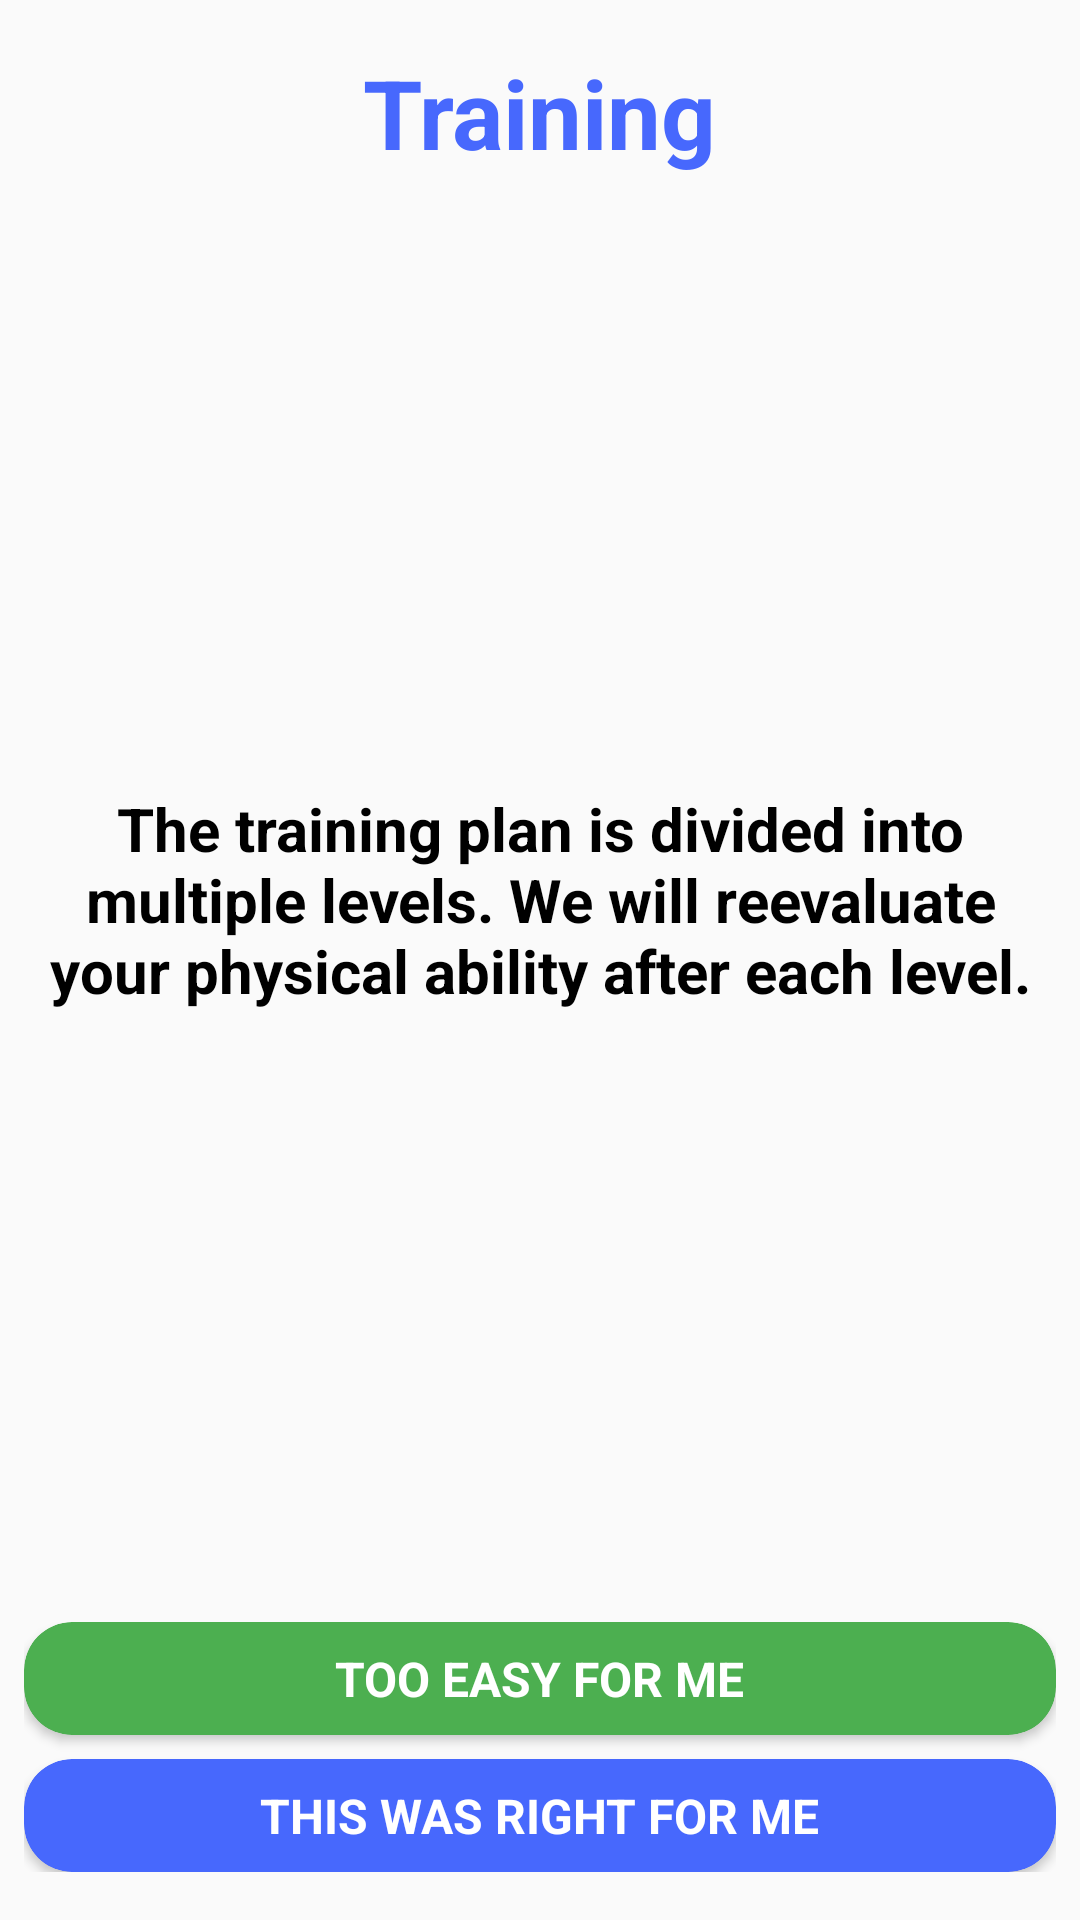

Reconstruct the res/layout file that produces this screen, plus the resources it refers to.
<!-- AndroidManifest.xml: application theme AppTheme -->
<!-- res/layout/activity_push_up_feeling.xml -->
<?xml version="1.0" encoding="utf-8"?>
<android.support.constraint.ConstraintLayout xmlns:android="http://schemas.android.com/apk/res/android"
    xmlns:app="http://schemas.android.com/apk/res-auto"
    xmlns:tools="http://schemas.android.com/tools"
    android:layout_width="match_parent"
    android:id="@+id/pushup_feeling"
    android:layout_height="match_parent"
    tools:context=".PushUpFeelingActivity">

    <android.support.constraint.ConstraintLayout
        android:layout_width="match_parent"
        android:layout_height="wrap_content"
        android:layout_marginBottom="@dimen/sixteen"
        android:layout_marginEnd="@dimen/eight"
        android:layout_marginStart="@dimen/eight"
        android:visibility="visible"
        android:id="@+id/pushup_schedule_layout"
        app:layout_constraintBottom_toBottomOf="parent"
        app:layout_constraintEnd_toEndOf="parent"
        app:layout_constraintStart_toStartOf="parent">

        <android.support.v7.widget.CardView
            android:id="@+id/easyBtn"
            android:layout_width="match_parent"
            android:layout_height="wrap_content"
            android:layout_marginBottom="@dimen/eight"
            android:backgroundTint="@color/colorGreen"
            android:elevation="@dimen/four"
            app:cardCornerRadius="@dimen/sixteen"
            app:layout_constraintBottom_toTopOf="@+id/rightBtn"
            app:layout_constraintEnd_toEndOf="parent"
            app:layout_constraintStart_toStartOf="parent">

            <TextView
                android:id="@+id/easy_button_text"
                android:layout_width="wrap_content"
                android:layout_height="wrap_content"
                android:layout_gravity="center"
                android:layout_margin="@dimen/eight"
                android:text="@string/too_easy"
                android:contentDescription="@string/too_easy"
                android:textColor="@color/white"
                android:textSize="@dimen/sixteen_sp"
                android:textStyle="bold" />

        </android.support.v7.widget.CardView>

        <android.support.v7.widget.CardView
            android:id="@+id/rightBtn"
            android:layout_width="match_parent"
            android:layout_height="wrap_content"
            android:backgroundTint="@color/colorPrimary"
            android:elevation="@dimen/four"
            app:cardCornerRadius="@dimen/sixteen"
            app:layout_constraintBottom_toBottomOf="parent"
            app:layout_constraintEnd_toEndOf="parent"
            app:layout_constraintStart_toStartOf="parent">

            <TextView
                android:id="@+id/right_button_text"
                android:layout_width="wrap_content"
                android:layout_height="wrap_content"
                android:layout_gravity="center"
                android:layout_margin="@dimen/eight"
                android:text="@string/right_for_me"
                android:contentDescription="@string/right_for_me"
                android:textColor="@color/white"
                android:textSize="@dimen/sixteen_sp"
                android:textStyle="bold" />

        </android.support.v7.widget.CardView>

    </android.support.constraint.ConstraintLayout>

    <TextView
        android:id="@+id/finish_pushup_title"
        android:layout_width="wrap_content"
        android:layout_height="wrap_content"
        android:layout_marginEnd="@dimen/eight"
        android:layout_marginStart="@dimen/eight"
        android:layout_marginTop="@dimen/sixteen"
        android:text="@string/training"
        android:contentDescription="@string/training"
        android:textColor="@color/colorPrimary"
        android:textSize="@dimen/thirty_two_sp"
        android:textStyle="bold"
        app:layout_constraintEnd_toEndOf="parent"
        app:layout_constraintStart_toStartOf="parent"
        app:layout_constraintTop_toTopOf="parent" />



    <android.support.v7.widget.CardView
        android:id="@+id/homeBtn"
        android:layout_width="match_parent"
        android:layout_height="wrap_content"
        android:layout_marginBottom="@dimen/sixteen"
        android:layout_marginEnd="@dimen/eight"
        android:layout_marginStart="@dimen/eight"
        android:backgroundTint="@color/colorGreen"
        android:elevation="@dimen/four"
        android:visibility="gone"
        app:cardCornerRadius="@dimen/sixteen"
        app:layout_constraintBottom_toBottomOf="parent"
        app:layout_constraintEnd_toEndOf="parent"
        app:layout_constraintStart_toStartOf="parent">

        <TextView
            android:id="@+id/home_button_text"
            android:layout_width="wrap_content"
            android:layout_height="wrap_content"
            android:layout_gravity="center"
            android:layout_margin="@dimen/eight"
            android:text="@string/home"
            android:contentDescription="@string/home"
            android:textColor="@color/white"
            android:textSize="@dimen/sixteen_sp"
            android:textStyle="bold" />

    </android.support.v7.widget.CardView>

    <TextView
        android:id="@+id/finish_pushup_description"
        android:layout_width="wrap_content"
        android:layout_height="wrap_content"
        android:layout_marginBottom="@dimen/eight"
        android:layout_marginEnd="@dimen/sixteen"
        android:layout_marginStart="@dimen/sixteen"
        android:layout_marginTop="@dimen/eight"
        android:gravity="center"
        android:padding="@dimen/sixteen"
        android:textColor="@color/black"
        android:textSize="@dimen/twenty_sp"
        android:textStyle="bold"
        android:text="@string/firsttime_test"
        android:contentDescription="@string/firsttime_test"
        app:layout_constraintBottom_toTopOf="@+id/pushup_schedule_layout"
        app:layout_constraintEnd_toEndOf="parent"
        app:layout_constraintStart_toStartOf="parent"
        app:layout_constraintTop_toBottomOf="@+id/finish_pushup_title" />

    <ProgressBar
        android:id="@+id/progressBarDifficulty"
        style="?android:attr/progressBarStyle"
        android:layout_width="wrap_content"
        android:layout_height="wrap_content"
        android:layout_marginBottom="@dimen/eight"
        android:layout_marginEnd="@dimen/eight"
        android:layout_marginStart="@dimen/eight"
        android:layout_marginTop="@dimen/eight"
        app:layout_constraintBottom_toBottomOf="parent"
        app:layout_constraintEnd_toEndOf="parent"
        app:layout_constraintStart_toStartOf="parent"
        app:layout_constraintTop_toTopOf="parent" />

</android.support.constraint.ConstraintLayout>
<!-- resources referenced by this layout -->
<resources>
  <color name="black">#000000</color>
  <color name="colorGreen">#4caf50</color>
  <color name="colorPrimary">#4768fd</color>
  <color name="white">#FFFFFF</color>
  <dimen name="eight">8dp</dimen>
  <dimen name="four">4dp</dimen>
  <dimen name="sixteen">16dp</dimen>
  <dimen name="sixteen_sp">16sp</dimen>
  <dimen name="thirty_two_sp">32sp</dimen>
  <dimen name="twenty_sp">20sp</dimen>
  <string name="firsttime_test">The training plan is divided into multiple levels. We will reevaluate your physical ability after each level.</string>
  <string name="home">HOME</string>
  <string name="right_for_me">THIS WAS RIGHT FOR ME</string>
  <string name="too_easy">TOO EASY FOR ME</string>
  <string name="training">Training</string>
  <style name="AppTheme" parent="Theme.AppCompat.Light.NoActionBar">
          
          <item name="colorPrimary">@color/colorPrimary</item>
          <item name="colorPrimaryDark">@color/colorPrimaryDark</item>
          <item name="colorAccent">@color/colorSecondary</item>
          <item name="android:navigationBarColor">@color/colorPrimaryDark</item>
          <item name="android:statusBarColor">@android:color/transparent</item>
          <item name="android:windowContentTransitions">true</item>
  
      </style>
  <color name="colorPrimaryDark">#3c54fe</color>
  <color name="colorSecondary">#03DAC4</color>
</resources>
